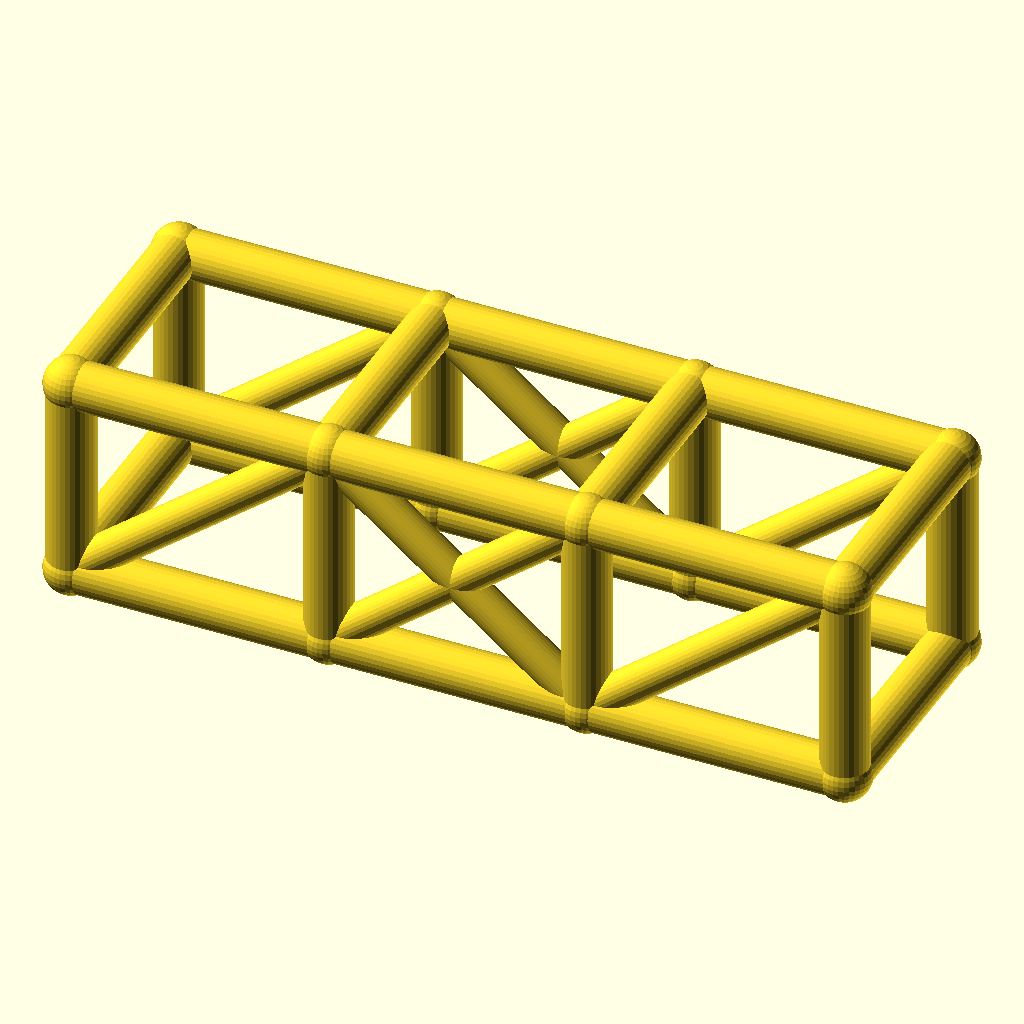
Cell 1 — every parameter at its default value.
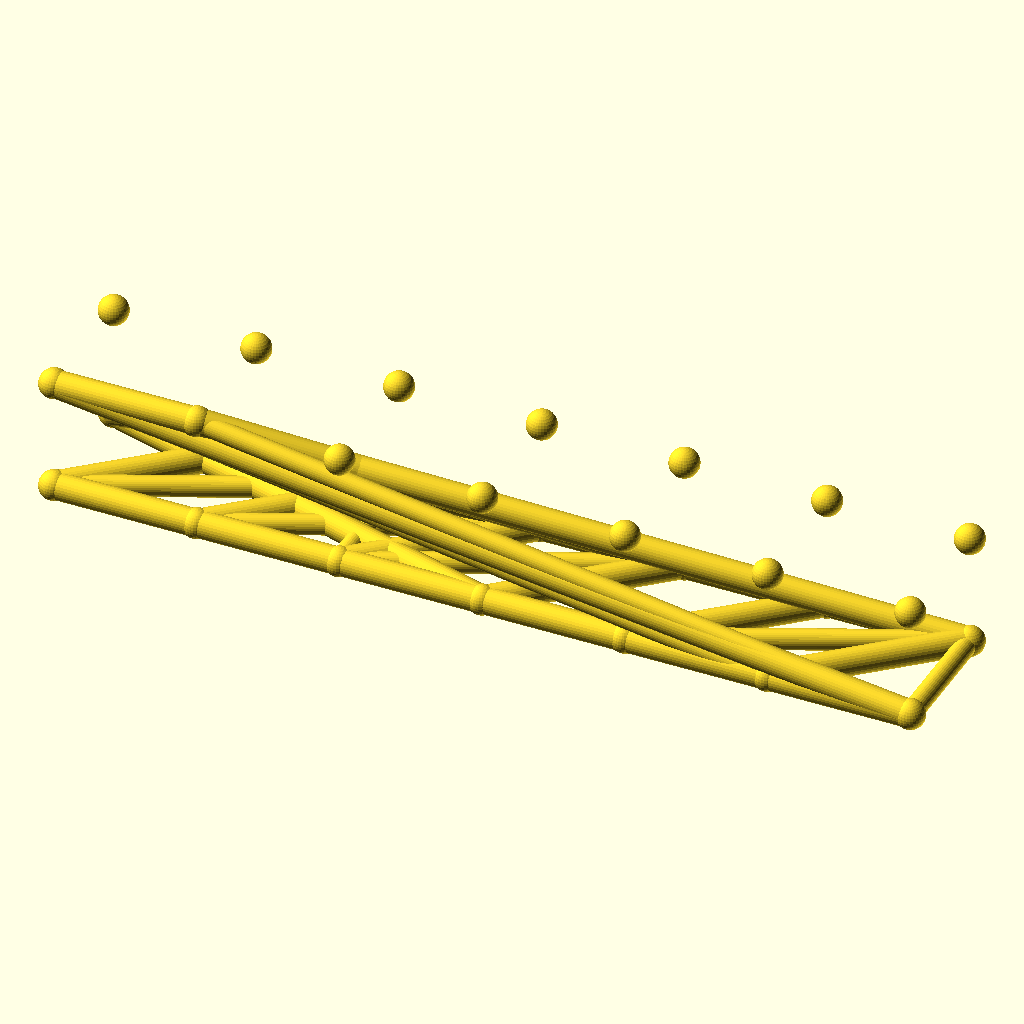
Cell 2: bays = 6 (everything else at default).
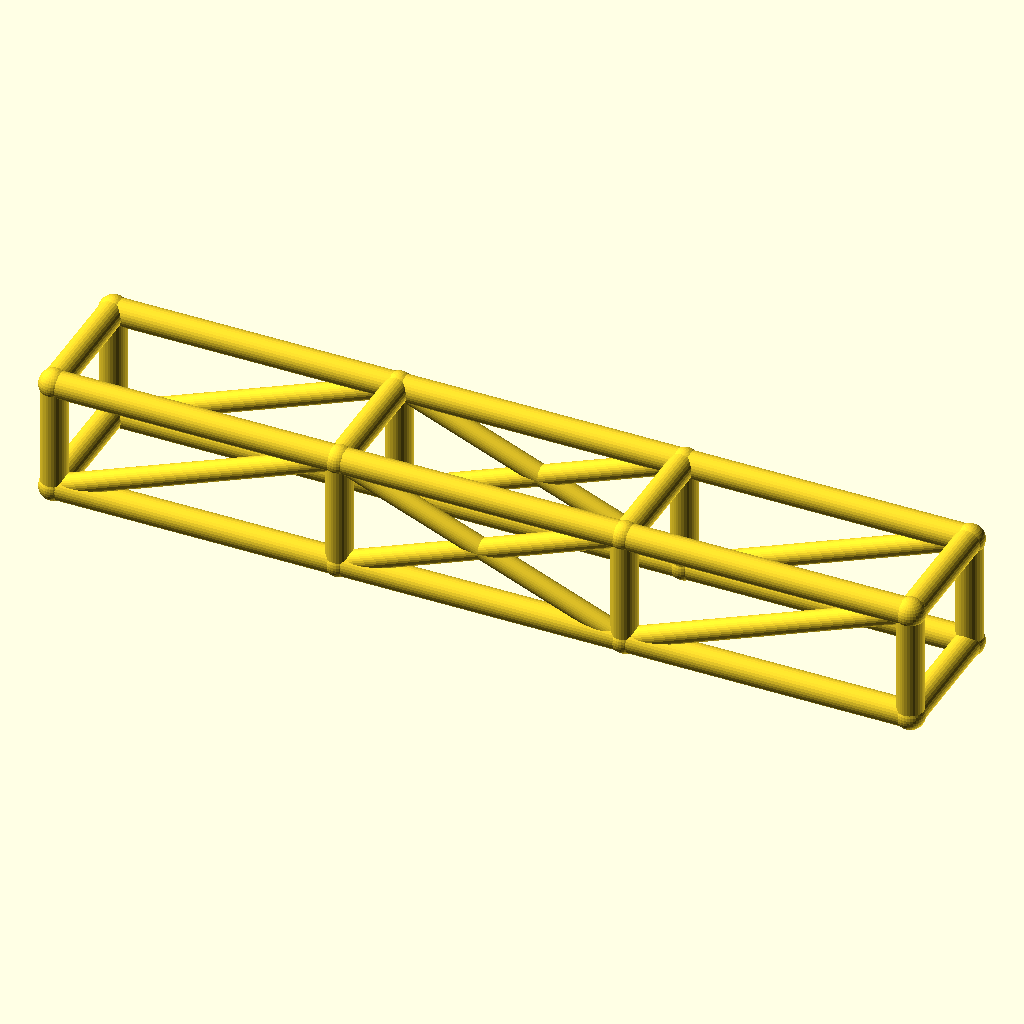
Cell 3 — bay_l set to 76, the other parameters unchanged.
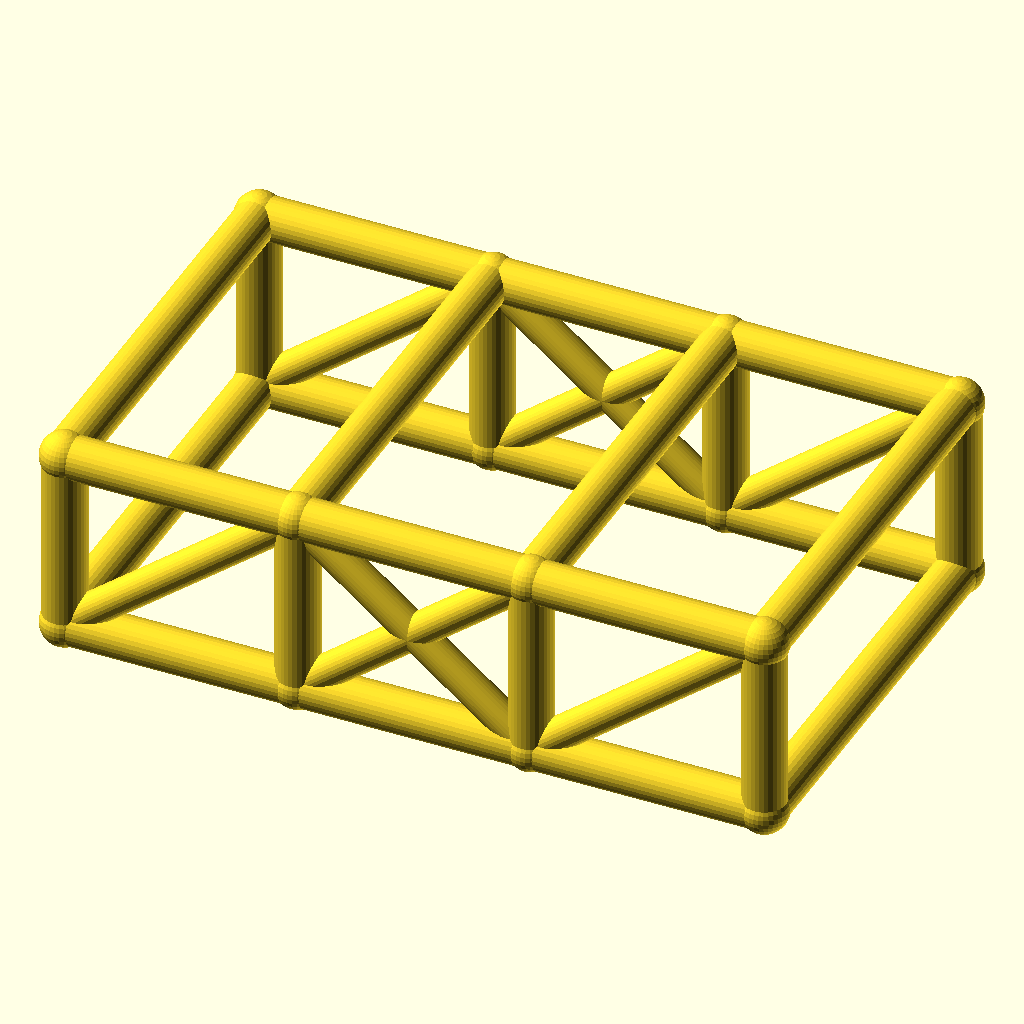
Cell 4: cage_w = 68 (everything else at default).
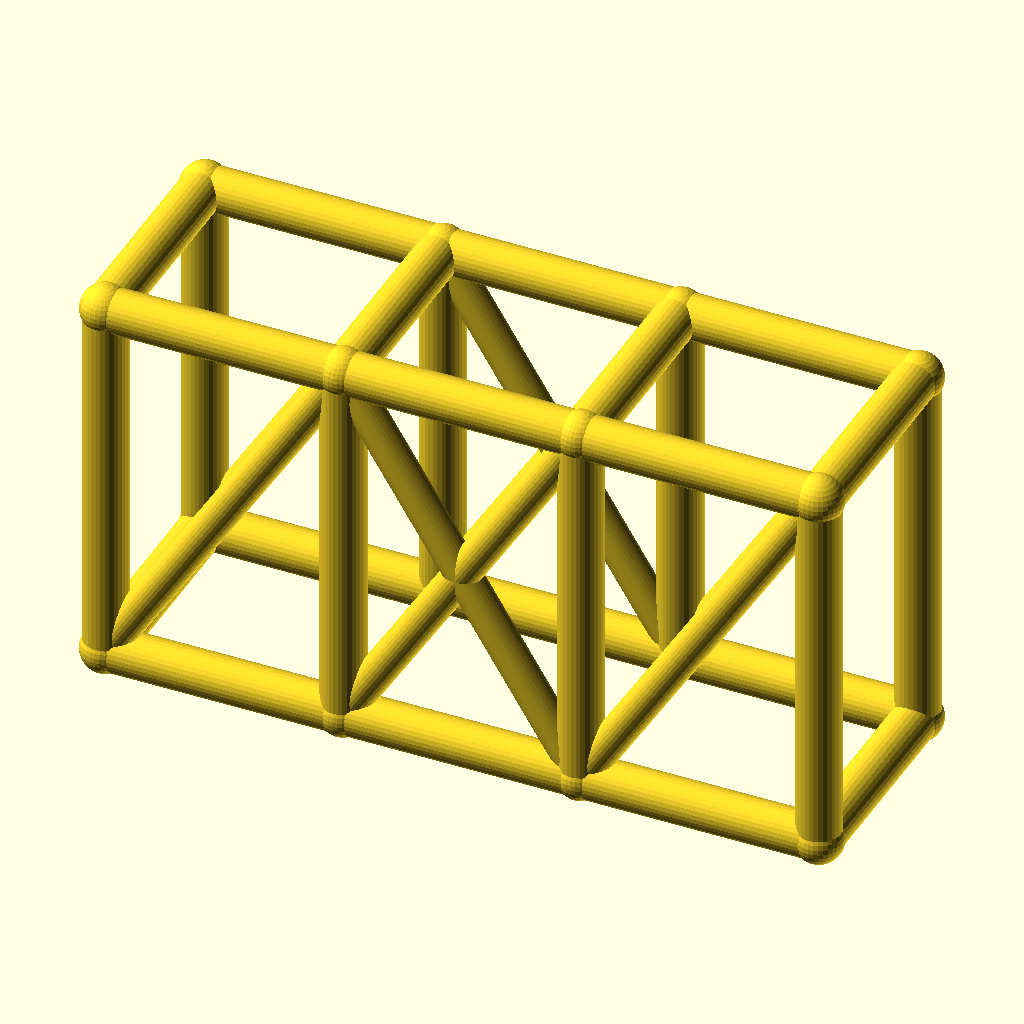
Cell 5: cage_h = 60 (everything else at default).
All cells are drawn from the same view direction (rotation 55°, 0°, 25°, orthographic, colour scheme Cornfield), but the view is re-fitted for each cell, so position and scale can differ between cells as well as the parameter.
Source of the model, optional_data/data/wire2/rollcages/scene_0125.scad:
$fn = 32;

// ----------------------------------------------------------------------
// Roll cage: 3 bays x 2 sections, bays 38 mm, 34 x 30 mm section
// ----------------------------------------------------------------------

// --- parameters (mm) ---
bays = 3;                 // number of bays along X
sections = 2;             // levels of the cage
bay_l = 38;               // bay length, X
cage_w = 34;              // cage width, Y
cage_h = 30;              // cage height, Z
rail_r = 3.5;             // rail and hoop radius
diag_r = 2.7;             // diagonal brace radius
joint_r = 3.9;            // joint ball radius

bbox_x = bays * bay_l + 2 * joint_r;  // overall X, joints included
bbox_y = cage_w + 2 * joint_r;  // overall Y, joints included
bbox_z = cage_h + 2 * joint_r;  // overall Z, joints included
rail_d = 2 * rail_r;  // rail stock diameter
diag_d = 2 * diag_r;  // diagonal stock diameter
joint_d = 2 * joint_r;  // joint ball diameter
cage_l = bays * bay_l;  // overall cage length
nodes = [for (lvl = [0, 1], side = [0, 1], st = [0 : bays]) [st * bay_l, side * cage_w, lvl * cage_h]];

module member(a, b, r) {
  /* round stock from joint a to joint b, ends buried in the joint balls */
  d = b - a;
  length = norm(d);
  translate(a) rotate([0, acos(d[2] / length), atan2(d[1], d[0])])
    cylinder(h = length, r = r);
}

module joint(p, r) {
  /* ball at the joint centre, fatter than every member meeting there */
  translate(p) sphere(r = r);
}

/* members - each call is one graph edge */
member(nodes[0], nodes[1], rail_r);
member(nodes[1], nodes[2], rail_r);
member(nodes[2], nodes[3], rail_r);
member(nodes[4], nodes[5], rail_r);
member(nodes[5], nodes[6], rail_r);
member(nodes[6], nodes[7], rail_r);
member(nodes[8], nodes[9], rail_r);
member(nodes[9], nodes[10], rail_r);
member(nodes[10], nodes[11], rail_r);
member(nodes[12], nodes[13], rail_r);
member(nodes[13], nodes[14], rail_r);
member(nodes[14], nodes[15], rail_r);
member(nodes[0], nodes[8], rail_r);
member(nodes[1], nodes[9], rail_r);
member(nodes[2], nodes[10], rail_r);
member(nodes[3], nodes[11], rail_r);
member(nodes[4], nodes[12], rail_r);
member(nodes[5], nodes[13], rail_r);
member(nodes[6], nodes[14], rail_r);
member(nodes[7], nodes[15], rail_r);
member(nodes[8], nodes[12], rail_r);
member(nodes[9], nodes[13], rail_r);
member(nodes[10], nodes[14], rail_r);
member(nodes[11], nodes[15], rail_r);
member(nodes[0], nodes[4], rail_r);
member(nodes[3], nodes[7], rail_r);
member(nodes[0], nodes[9], diag_r);
member(nodes[1], nodes[10], diag_r);
member(nodes[9], nodes[2], diag_r);
member(nodes[2], nodes[11], diag_r);
member(nodes[4], nodes[13], diag_r);
member(nodes[5], nodes[14], diag_r);
member(nodes[13], nodes[6], diag_r);
member(nodes[6], nodes[15], diag_r);

/* joint balls */
for (p = nodes) joint(p, joint_r);
Customizer parameters (derived from the source; name, type, default, range or options):
bays: number, default 3
sections: number, default 2
bay_l: number, default 38
cage_w: number, default 34
cage_h: number, default 30
rail_r: number, default 3.5
diag_r: number, default 2.7
joint_r: number, default 3.9
